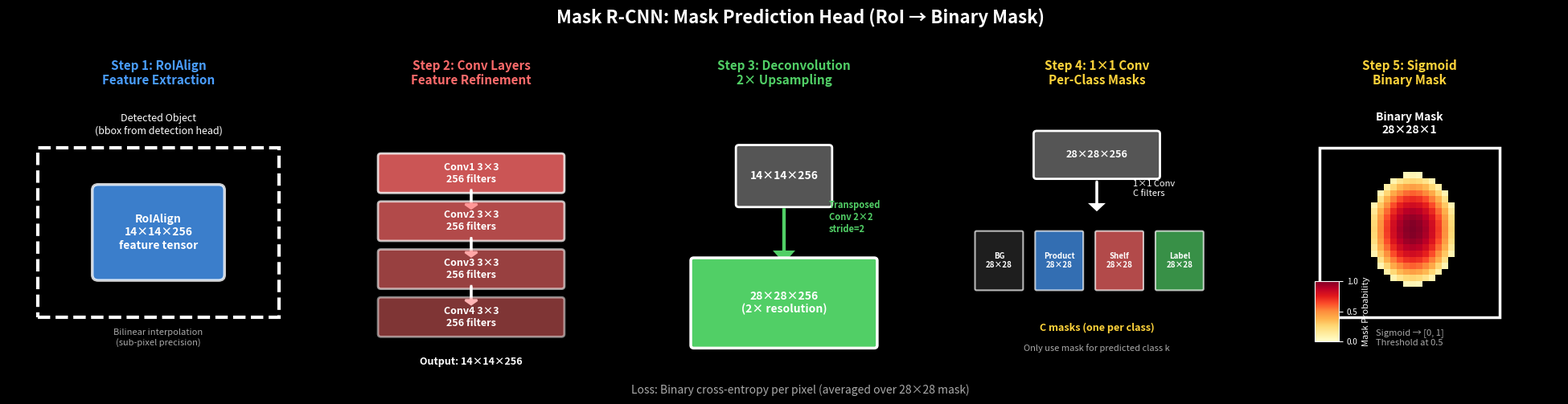

The matplotlib source for this figure: (Note: this script raises an exception after producing the figure.)
"""
Generate visualization of Mask R-CNN mask prediction process.

Shows the mask head architecture: RoIAlign features → Conv layers → 
Transposed conv → Per-class masks → Binary mask output.
"""

import matplotlib.pyplot as plt
import matplotlib.patches as mpatches
import numpy as np
from pathlib import Path

# Set dark theme
plt.style.use('dark_background')

def generate_mask_prediction():
    """Visualize Mask R-CNN mask prediction head workflow."""
    fig, axes = plt.subplots(1, 5, figsize=(20, 5))
    fig.suptitle('Mask R-CNN: Mask Prediction Head (RoI → Binary Mask)', 
                 fontsize=16, fontweight='bold', y=0.98)
    
    # Color scheme
    color_roialign = '#4a9eff'
    color_conv = '#ff6b6b'
    color_deconv = '#51cf66'
    color_output = '#ffd43b'
    
    # ===== Step 1: RoIAlign Feature Extraction =====
    ax = axes[0]
    ax.set_xlim(0, 10)
    ax.set_ylim(0, 10)
    ax.axis('off')
    ax.set_title('Step 1: RoIAlign\nFeature Extraction', fontsize=11, fontweight='bold', color=color_roialign)
    
    # Draw detected object box
    ax.add_patch(mpatches.Rectangle((1, 2), 8, 6, facecolor='none', edgecolor='white', linewidth=3, linestyle='--'))
    ax.text(5, 8.5, 'Detected Object\n(bbox from detection head)', ha='center', fontsize=9, color='white')
    
    # Draw feature map extraction
    ax.add_patch(mpatches.FancyBboxPatch((3, 3.5), 4, 3, boxstyle="round,pad=0.2",
                                          facecolor=color_roialign, edgecolor='white', linewidth=2.5, alpha=0.8))
    ax.text(5, 5, 'RoIAlign\n14×14×256\nfeature tensor', ha='center', va='center',
            fontsize=10, fontweight='bold', color='white')
    
    ax.text(5, 1, 'Bilinear interpolation\n(sub-pixel precision)', ha='center', fontsize=8, 
            style='italic', color='#aaaaaa')
    
    # ===== Step 2: Conv Layers (Feature Refinement) =====
    ax = axes[1]
    ax.set_xlim(0, 10)
    ax.set_ylim(0, 10)
    ax.axis('off')
    ax.set_title('Step 2: Conv Layers\nFeature Refinement', fontsize=11, fontweight='bold', color=color_conv)
    
    conv_layers = [
        {'y': 6.5, 'label': 'Conv1 3×3\n256 filters'},
        {'y': 4.8, 'label': 'Conv2 3×3\n256 filters'},
        {'y': 3.1, 'label': 'Conv3 3×3\n256 filters'},
        {'y': 1.4, 'label': 'Conv4 3×3\n256 filters'},
    ]
    
    for i, layer in enumerate(conv_layers):
        ax.add_patch(mpatches.FancyBboxPatch((2, layer['y']), 6, 1.2, boxstyle="round,pad=0.1",
                                              facecolor=color_conv, edgecolor='white', linewidth=2, alpha=0.8 - i*0.1))
        ax.text(5, layer['y'] + 0.6, layer['label'], ha='center', va='center',
                fontsize=9, fontweight='bold', color='white')
        if i < len(conv_layers) - 1:
            ax.arrow(5, layer['y'], 0, -0.5, head_width=0.4, head_length=0.15, fc='white', ec='white', linewidth=2)
    
    ax.text(5, 0.3, 'Output: 14×14×256', ha='center', fontsize=9, fontweight='bold', color='white')
    
    # ===== Step 3: Transposed Conv (Upsampling) =====
    ax = axes[2]
    ax.set_xlim(0, 10)
    ax.set_ylim(0, 10)
    ax.axis('off')
    ax.set_title('Step 3: Deconvolution\n2× Upsampling', fontsize=11, fontweight='bold', color=color_deconv)
    
    # Small input
    ax.add_patch(mpatches.FancyBboxPatch((3.5, 6), 3, 2, boxstyle="round,pad=0.1",
                                          facecolor='#555555', edgecolor='white', linewidth=2))
    ax.text(5, 7, '14×14×256', ha='center', va='center', fontsize=10, fontweight='bold', color='white')
    
    # Upsampling arrow
    ax.arrow(5, 5.8, 0, -1.5, head_width=0.5, head_length=0.3, fc=color_deconv, ec=color_deconv, linewidth=3)
    ax.text(6.5, 5, 'Transposed\nConv 2×2\nstride=2', ha='left', fontsize=8, 
            fontweight='bold', color=color_deconv)
    
    # Large output
    ax.add_patch(mpatches.FancyBboxPatch((2, 1), 6, 3, boxstyle="round,pad=0.1",
                                          facecolor=color_deconv, edgecolor='white', linewidth=2.5))
    ax.text(5, 2.5, '28×28×256\n(2× resolution)', ha='center', va='center', 
            fontsize=10, fontweight='bold', color='white')
    
    # ===== Step 4: Per-Class Mask Prediction =====
    ax = axes[3]
    ax.set_xlim(0, 10)
    ax.set_ylim(0, 10)
    ax.axis('off')
    ax.set_title('Step 4: 1×1 Conv\nPer-Class Masks', fontsize=11, fontweight='bold', color=color_output)
    
    # Input
    ax.add_patch(mpatches.FancyBboxPatch((3, 7), 4, 1.5, boxstyle="round,pad=0.1",
                                          facecolor='#555555', edgecolor='white', linewidth=2))
    ax.text(5, 7.75, '28×28×256', ha='center', va='center', fontsize=9, fontweight='bold', color='white')
    
    # 1x1 Conv
    ax.arrow(5, 6.8, 0, -0.8, head_width=0.4, head_length=0.2, fc='white', ec='white', linewidth=2)
    ax.text(6.2, 6.3, '1×1 Conv\nC filters', ha='left', fontsize=8, color='white')
    
    # Multiple class masks
    class_names = ['BG', 'Product', 'Shelf', 'Label']
    colors_classes = ['#2c2c2c', '#4a9eff', '#ff6b6b', '#51cf66']
    
    for i, (cls_name, cls_color) in enumerate(zip(class_names, colors_classes)):
        x_offset = 1 + i * 2
        ax.add_patch(mpatches.FancyBboxPatch((x_offset, 3), 1.5, 2, boxstyle="round,pad=0.05",
                                              facecolor=cls_color, edgecolor='white', linewidth=1.5, alpha=0.7))
        ax.text(x_offset + 0.75, 4, f'{cls_name}\n28×28', ha='center', va='center',
                fontsize=7, fontweight='bold', color='white')
    
    ax.text(5, 1.5, 'C masks (one per class)', ha='center', fontsize=9, fontweight='bold', color=color_output)
    ax.text(5, 0.8, 'Only use mask for predicted class k', ha='center', fontsize=8, 
            style='italic', color='#aaaaaa')
    
    # ===== Step 5: Binary Mask Output =====
    ax = axes[4]
    ax.set_xlim(0, 10)
    ax.set_ylim(0, 10)
    ax.axis('off')
    ax.set_title('Step 5: Sigmoid\nBinary Mask', fontsize=11, fontweight='bold', color=color_output)
    
    # Draw 28x28 grid representation
    grid_size = 28
    cell_size = 6 / grid_size
    start_x, start_y = 2, 2
    
    # Create a simple mask pattern (product shape)
    for i in range(grid_size):
        for j in range(grid_size):
            # Create an ellipse mask pattern
            dist = ((i - grid_size/2)**2 / (grid_size/3)**2 + 
                   (j - grid_size/2)**2 / (grid_size/4)**2)
            if dist < 1:
                intensity = max(0, 1 - dist)  # Gradient from center
                color = plt.cm.YlOrRd(intensity)
                ax.add_patch(mpatches.Rectangle((start_x + j*cell_size, start_y + i*cell_size),
                                                 cell_size, cell_size, facecolor=color, 
                                                 edgecolor='none'))
    
    # Border
    ax.add_patch(mpatches.Rectangle((start_x, start_y), 6, 6, facecolor='none',
                                     edgecolor='white', linewidth=2.5))
    
    ax.text(5, 8.5, 'Binary Mask\n28×28×1', ha='center', fontsize=10, fontweight='bold', color='white')
    ax.text(5, 1, 'Sigmoid → [0, 1]\nThreshold at 0.5', ha='center', fontsize=8, 
            style='italic', color='#aaaaaa')
    
    # Add colorbar legend
    cbar_ax = fig.add_axes([0.82, 0.15, 0.015, 0.15])
    cbar = plt.colorbar(plt.cm.ScalarMappable(cmap='YlOrRd'), cax=cbar_ax)
    cbar.set_label('Mask Probability', fontsize=8, color='white')
    cbar.ax.tick_params(labelsize=7, colors='white')
    
    # Overall annotation
    fig.text(0.5, 0.02, 'Loss: Binary cross-entropy per pixel (averaged over 28×28 mask)',
             ha='center', fontsize=10, style='italic', color='#aaaaaa')
    
    plt.tight_layout(rect=[0, 0.04, 0.98, 0.96])
    
    output_path = Path(__file__).parent.parent / 'img' / 'ch06-mask-prediction.png'
    output_path.parent.mkdir(parents=True, exist_ok=True)
    plt.savefig(output_path, dpi=150, bbox_inches='tight', facecolor='#1e1e1e')
    print(f"✅ Generated: {output_path}")
    plt.close()

if __name__ == '__main__':
    generate_mask_prediction()
